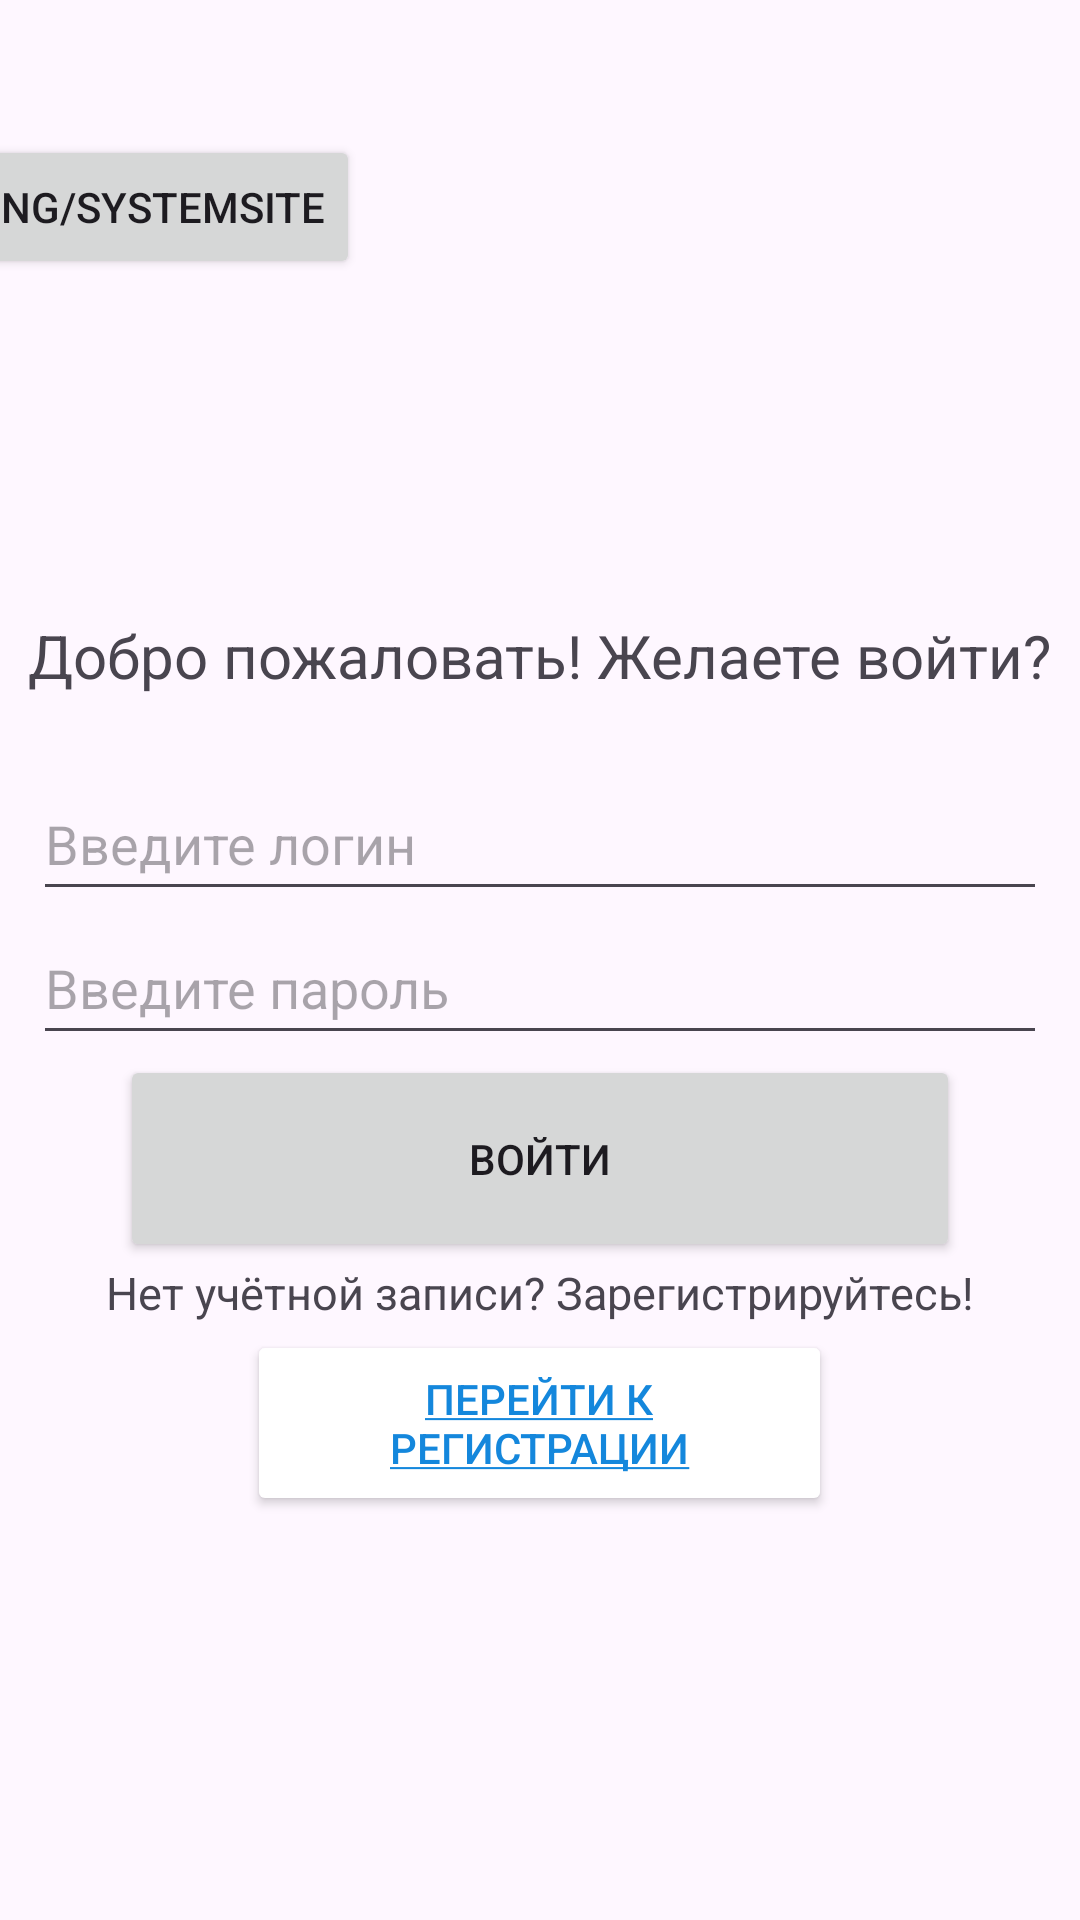

This screen was rendered from an Android layout file. Write that file and the resources it references.
<!-- AndroidManifest.xml: application theme Theme.ComputerWork -->
<!-- res/layout/activity_authorization.xml -->
<?xml version="1.0" encoding="utf-8"?>
<androidx.constraintlayout.widget.ConstraintLayout xmlns:android="http://schemas.android.com/apk/res/android"
    xmlns:app="http://schemas.android.com/apk/res-auto"
    xmlns:tools="http://schemas.android.com/tools"
    android:id="@+id/authorization"
    android:layout_width="match_parent"
    android:layout_height="match_parent"
    android:backgroundTint="#11547A9C"
    tools:context=".authorization">

    <LinearLayout
        android:id="@+id/linearLayout2"
        android:layout_width="match_parent"
        android:layout_height="match_parent"
        android:layout_marginTop="205dp"
        android:orientation="vertical"
        android:weightSum="7"
        app:layout_constraintEnd_toEndOf="parent"
        app:layout_constraintTop_toTopOf="parent">

        <TextView
            android:id="@+id/textView"
            android:layout_width="wrap_content"
            android:layout_height="wrap_content"
            android:layout_gravity="center"
            android:layout_weight="1"
            android:fontFamily="sans-serif"
            android:text="@string/greeting_text"
            android:textSize="20sp"
            android:visibility="visible" />

        <EditText
            android:id="@+id/editTextText3"
            android:layout_width="338dp"
            android:layout_height="48dp"
            android:layout_gravity="center"
            android:ems="10"
            android:hint="@string/login_text"
            android:inputType="text"
            android:textColor="@color/opacity"
            app:layout_constraintBottom_toTopOf="@+id/editTextTextPassword3"
            app:layout_constraintStart_toStartOf="parent" />

        <EditText
            android:id="@+id/editTextTextPassword3"
            android:layout_width="338dp"
            android:layout_height="48dp"
            android:layout_gravity="center"
            android:ems="10"
            android:hint="@string/password_text"
            android:inputType="textPassword" />

        <Button
            android:id="@+id/button"
            android:layout_width="280dp"
            android:layout_height="62dp"
            android:layout_gravity="center"
            android:layout_weight="0.3"
            android:text="@string/button_text" />

        <TextView
            android:id="@+id/textView2"
            android:layout_width="wrap_content"
            android:layout_height="wrap_content"
            android:layout_gravity="center"
            android:layout_weight="0.1"
            android:text="@string/registration_hint"
            android:textSize="15sp"
            app:layout_constraintBottom_toBottomOf="parent"
            app:layout_constraintStart_toStartOf="parent" />

        <Button
            android:id="@+id/button2"
            android:layout_width="195dp"
            android:layout_height="62dp"
            android:layout_gravity="center"
            android:backgroundTint="@color/white"
            android:onClick="junction"
            android:text="@string/registration_text"
            android:textColor="#1487DC"
            android:visibility="visible" />

    </LinearLayout>

    <Button
        android:id="@+id/button12"
        android:layout_width="wrap_content"
        android:layout_height="wrap_content"
        android:layout_marginEnd="240dp"
        android:layout_marginBottom="112dp"
        android:onClick="openWebsite"
        android:text="@string/SystemSite"
        app:layout_constraintBottom_toTopOf="@+id/linearLayout2"
        app:layout_constraintEnd_toEndOf="parent" />


</androidx.constraintlayout.widget.ConstraintLayout>
<!-- resources referenced by this layout -->
<resources>
  <color name="opacity">#A9A5A9</color>
  <color name="white">#FFFFFFFF</color>
  <string name="button_text">Войти</string>
  <string name="greeting_text">Добро пожаловать!
      Желаете войти?</string>
  <string name="login_text">Введите логин</string>
  <string name="password_text">Введите пароль</string>
  <string name="registration_hint">Нет учётной записи? Зарегистрируйтесь!</string>
  <string name="registration_text"><u>Перейти к регистрации</u></string>
  <style name="Theme.ComputerWork" parent="Base.Theme.ComputerWork" />
  <style name="Base.Theme.ComputerWork" parent="Theme.Material3.DayNight.NoActionBar">
      </style>
</resources>
